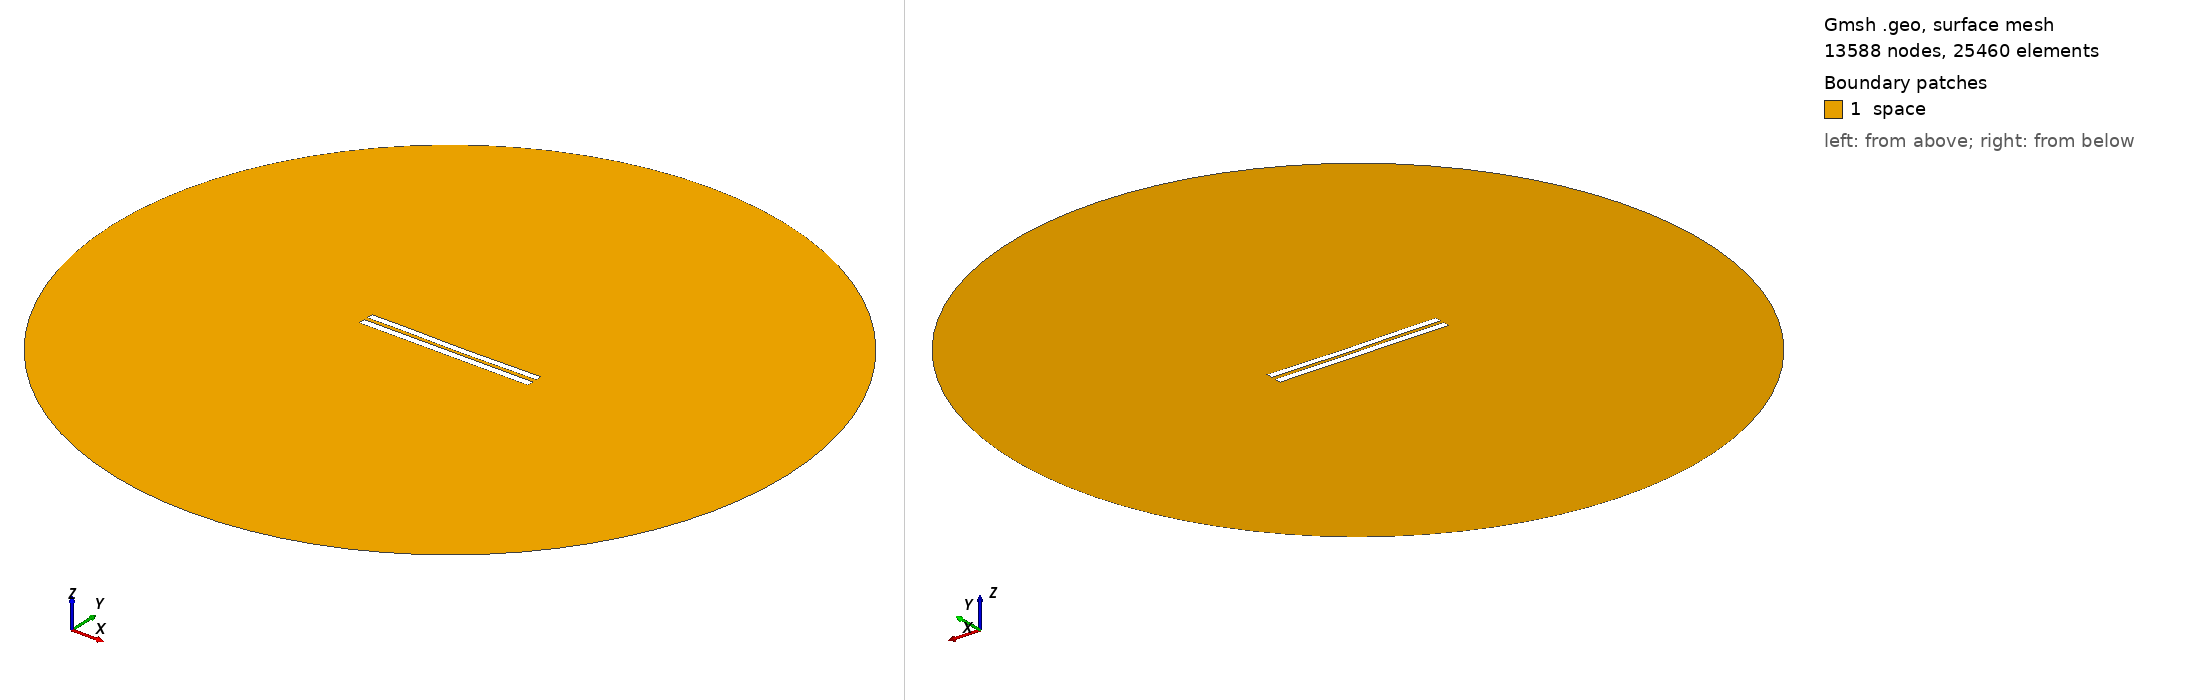

Gmsh geometry script, surface-meshed: 13588 nodes, 25460 surface elements. Boundary patches (legend numbers): 1 space. Left view from above one corner, right view from below the opposite corner. Legend entries are the model's physical surfaces. The drawing asked Gmsh for element sizes between 1% and 20% of the model's largest extent; the script's own settings can give other sizes.

=== 5269.geo (drawn) ===
//---------------------------------------
// Geometry kernel
//---------------------------------------

SetFactory("OpenCASCADE");



//---------------------------------------
// Parameters of the geometry
//---------------------------------------

// Overetch of the upper plate
overetch = 0.125;

// Distance between the plates
distance = 2.25;

// Discretization over the x axis (for the deformation)
nx = 50; 

// Length of the plate
L = 100 - overetch; 

// Number of modes
n = 4; 

// 1st mode coefficient
coeff(1) = 0.0;
beta(1) = 0.596864 * 3.1415926535 / L;

// 2nd mode coefficient
coeff(2) = -0.15;
beta(2) = 1.49418 * 3.1415926535 / L;

// 3rd mode coefficient
coeff(3) = 0.07499999999999998;
beta(3) = 2.50025 * 3.1415926535 / L;

// 4th mode coefficient
coeff(4) = 0.07499999999999998;
beta(4) = 3.49999 * 3.1415926535 / L;



//---------------------------------------
// Upper plate (deformed rectangle)
//---------------------------------------

// Coordiantes of the upper plate
xmin = -50;
xmax = 50 - overetch;

// Height of the upper plate
yheight = 4 - 2 * overetch;

// Indexes of the points
UpperID[] = {};
LowerID[] = {};
LeftID[] = {};
RightID[] = {};

// Point index
p = 1;

// Horizontal edges
For i In {1:nx}
    x = xmin + (i-1)*(xmax - xmin)/(nx-1);

    y_bottom = distance / 2 + overetch;
    For j In {1:n}
        C = (Cosh(beta(j)*L) + Cos(beta(j)*L)) / (Sinh(beta(j)*L) + Sin(beta(j)*L));
        y_bottom  = y_bottom + coeff(j) * (Cosh(beta(j)*(x+50)) - Cos(beta(j)*(x+50)) - C * (Sinh(beta(j)*(x+50)) - Sin(beta(j)*(x+50))));
    EndFor

    y_top = y_bottom + yheight;

    Point(p) = {x, y_top, 0, 1.0};
    UpperID[i] = p;
    p = p + 1;

    Point(p) = {x, y_bottom, 0, 1.0};
    LowerID[i] = p;
    p = p + 1;
EndFor

// Create point lists
UpperPts[] = {}; LowerPts[] = {};
For i In {1:nx}
  UpperPts[] += {UpperID[i]};
  LowerPts[] += {LowerID[i]};
EndFor

// Build splines
Spline(1) = {UpperPts[]};
Spline(2) = {LowerPts[]};
Line(3) = {LowerPts[nx-1], UpperPts[nx-1]};
Line(4) = {LowerPts[0], UpperPts[0]};

// Build the plane surface
Curve Loop(1) = {2, 3, -1, -4};
Plane Surface(1) = {1};



//---------------------------------------
// Lower plate (rectangle)
//---------------------------------------

// Vertices
Point(1001) = {-50, -1, 0, 1.0};
Point(1002) = { 50, -1, 0, 1.0};
Point(1003) = { 50,  -5, 0, 1.0};
Point(1004) = {-50,  -5, 0, 1.0};

// Edges
Line(5) = {1001, 1002};
Line(6) = {1002, 1003};
Line(7) = {1003, 1004};
Line(8) = {1004, 1001};

// Plane surface
Line Loop(2) = {5, 6, 7, 8};
Plane Surface(2) = {2}; 



//---------------------------------------
// Outer (fictious) boundary
//---------------------------------------

// Points
Point(1005) = {0, 0, 0};       // Center
Point(1006) = {200, 0, 0};     // Start point
Point(1007) = {0, 200, 0};     // 90 degrees
Point(1008) = {-200, 0, 0};    // 180 degrees
Point(1009) = {0, -200, 0};    // 270 degrees

// Circle arcs (each needs start, center, end)
Circle(9) = {1006, 1005, 1007};
Circle(10) = {1007, 1005, 1008};
Circle(11) = {1008, 1005, 1009};
Circle(12) = {1009, 1005, 1006};

// Plane surface for the entire domain
Curve Loop(3) = {9, 10, 11, 12};
Surface(3) = {3};

// Subtract the plates from the whole domain to obtain the actual domain where we want to solve the equations
BooleanDifference{ Surface{3}; Delete; }{ Surface{1}; Surface{2}; Delete; }




//---------------------------------------
// Transfinite Lines/Curves
//---------------------------------------

// Set the number of points on the boundaries
r = 7;

// Plates
Transfinite Curve {1, 2} = 50*r Using Progression 1;
Transfinite Curve {3, 4} = 2*r Using Progression 1;
Transfinite Line {5, 7} = 50*r Using Progression 1;
Transfinite Line {6, 8} = 2*r Using Progression 1;

// Outer boundary
Transfinite Line {9, 10, 11, 12} = 20 Using Progression 1;



//---------------------------------------
// Physical groups
//---------------------------------------                

// Physical curves (boundaries)
Physical Line("force_segment", 10) = {2};
Physical Line("upper_plate", 11) = {1, 3, 4};
Physical Line("lower_plate", 12) = {5, 6, 7, 8};
Physical Line("boundary", 20) = {9, 10, 11, 12};

// Physical Surfaces
Physical Surface("space", 30) = {3};



//---------------------------------------
// 6. Generate the Mesh
//---------------------------------------

// 2D mesh generation
Mesh 2;
